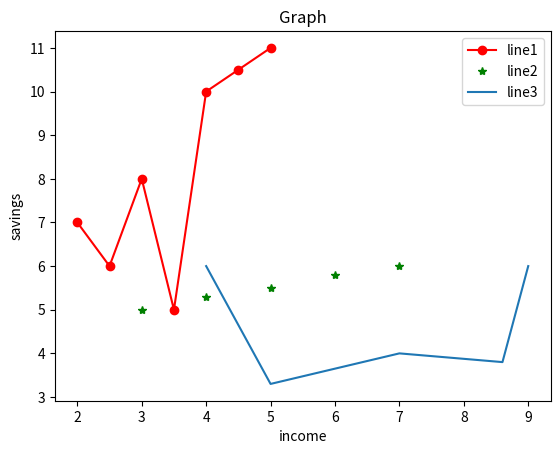

Here is the Python script that generated this plot:
from matplotlib import pyplot as plt

x = [2,2.5,3,3.5,4,4.5,5]
y = [7,6,8,5,10,10.5,11]

x1 = [4,5,7,8.6,9]
y1 = [6,3.3,4,3.8,6]

plt.plot(x,y,'ro-',label='line1') #here in'ro' o is called "marker". we can put any symbol instead.
plt.plot([3,4,5,6,7],[5,5.3,5.5,5.8,6],'g*',label='line2')
plt.plot(x1,y1,label='line3')
plt.title("Graph")
plt.xlabel("income")
plt.ylabel("savings")
plt.legend()

plt.show()
